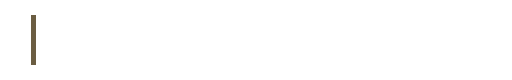
t = 0.00 s
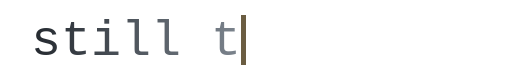
t = 1.23 s
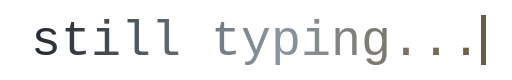
t = 2.45 s
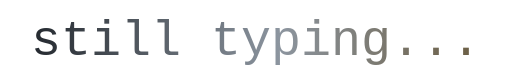
t = 3.50 s
t = 4.55 s: frame unchanged from t = 3.50 s, image omitted
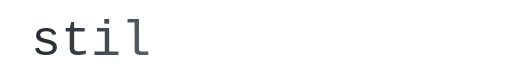
t = 5.95 s

The animated SVG that drew these frames (rendered in a browser with its animation timeline set to each time). Animation: 3 CSS @keyframes rules; one cycle of 7.00 s, repeats indefinitely.

<svg xmlns="http://www.w3.org/2000/svg" width="204" height="32" viewBox="0 0 204 32">
<style>
:root{--a:#ffffff;--b:#8b949e;--c:#f2ead8}
@media(prefers-color-scheme:light){:root{--a:#24292f;--b:#8c959f;--c:#6b5d42}}
.s0{stop-color:var(--a)}.s1{stop-color:var(--b)}.s2{stop-color:var(--c)}
text{font-family:'SFMono-Regular',Menlo,Consolas,monospace;font-size:20px;fill:url(#g);white-space:pre}
#clip rect{animation:type 7s infinite}
.cur{fill:var(--c);animation:move 7s infinite,blink 1s steps(1) infinite}
@keyframes type{0%{width:0;animation-timing-function:steps(15)}35%,70%{width:180px;animation-timing-function:steps(15)}90%,100%{width:0}}
@keyframes move{0%{x:12px;animation-timing-function:steps(15)}35%,70%{x:192px;animation-timing-function:steps(15)}90%,100%{x:12px}}
@keyframes blink{50%{opacity:0}}
</style>
<defs>
<linearGradient id="g" x1="12" x2="192" gradientUnits="userSpaceOnUse"><stop class="s0" offset="0"/><stop class="s1" offset=".55"/><stop class="s2" offset="1"/></linearGradient>
<clipPath id="clip"><rect x="12" y="0" height="32" width="0"/></clipPath>
</defs>
<text x="12" y="22" clip-path="url(#clip)" xml:space="preserve">still typing...</text>
<rect class="cur" x="12" y="6" width="2" height="20"/>
</svg>
